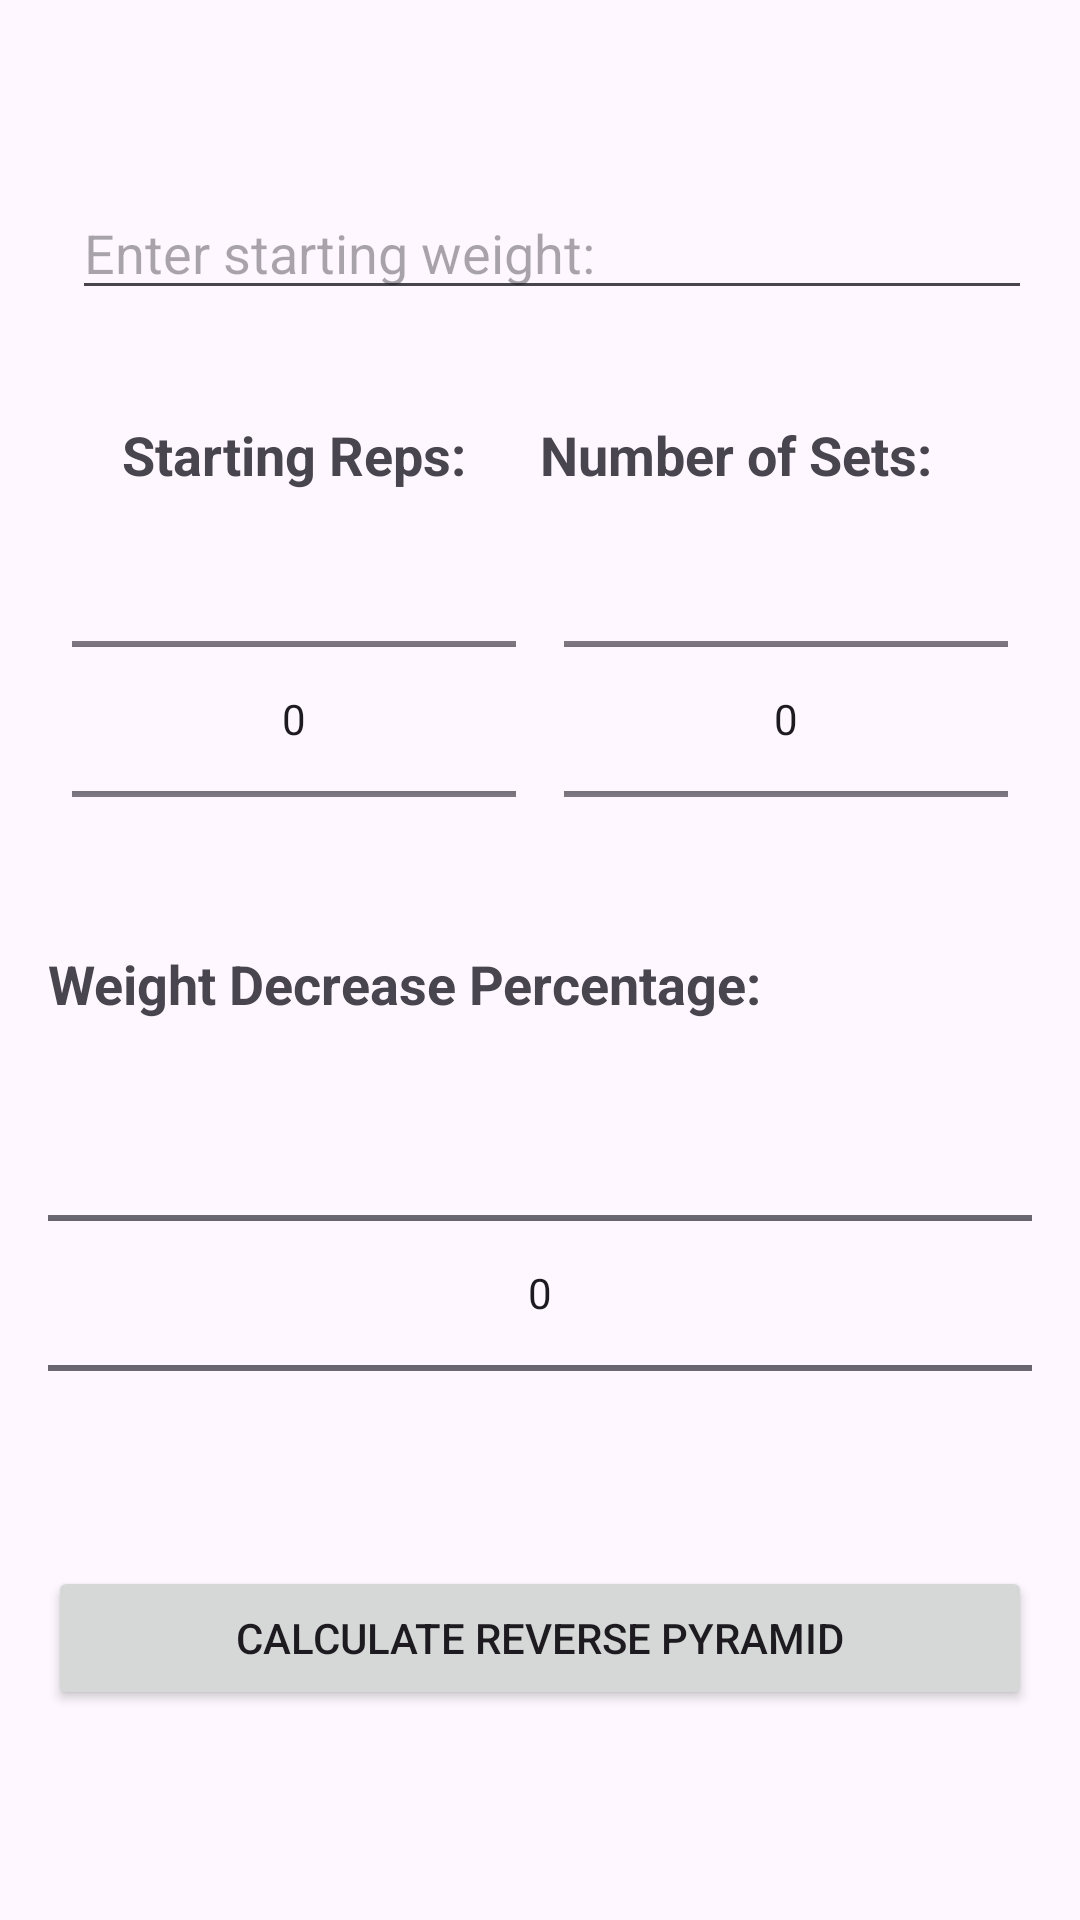

The Android layout XML behind this screen, and the referenced resources:
<!-- AndroidManifest.xml: application theme Theme.Bachelor_Work -->
<!-- res/layout/fragment_reverse_pyramid_calculator.xml -->
<?xml version="1.0" encoding="utf-8"?>
    <RelativeLayout xmlns:android="http://schemas.android.com/apk/res/android"
        xmlns:tools="http://schemas.android.com/tools"
        android:layout_width="match_parent"
        android:layout_height="match_parent">

        
        <LinearLayout
            android:layout_width="match_parent"
            android:layout_height="wrap_content"
            android:orientation="vertical"
            android:layout_below="@id/toolbar"
            android:padding="16dp">

            
            <LinearLayout
                android:id="@+id/weightInputLayout"
                android:layout_width="match_parent"
                android:layout_height="wrap_content"
                android:orientation="horizontal"
                android:layout_marginTop="16dp">

                
                <EditText
                    android:id="@+id/starting_weight_edittext"
                    android:layout_width="0dp"
                    android:layout_height="wrap_content"
                    android:layout_weight="3"
                    android:layout_marginStart="8dp"
                    android:hint="@string/enter_starting_weight"
                    android:inputType="numberDecimal"
                    android:minHeight="48dp"
                    android:paddingTop="40dp"
                    android:layout_marginBottom="20dp"/>



            </LinearLayout>

            
            <LinearLayout
                android:layout_width="match_parent"
                android:layout_height="wrap_content"
                android:orientation="horizontal"
                android:layout_marginTop="16dp">

                
                <TextView
                    android:layout_width="0dp"
                    android:layout_height="wrap_content"
                    android:layout_weight="1"
                    android:text="@string/starting_reps"
                    android:textStyle="bold"
                    android:textSize="18sp"
                    android:gravity="center"/>

                
                <TextView
                    android:layout_width="0dp"
                    android:layout_height="wrap_content"
                    android:layout_weight="1"
                    android:text="@string/number_of_sets"
                    android:textStyle="bold"
                    android:textSize="18sp"
                    android:layout_gravity="center"/>

            </LinearLayout>

            <LinearLayout
                android:layout_width="match_parent"
                android:layout_height="wrap_content"
                android:orientation="horizontal"
                >
                
                <NumberPicker
                    android:id="@+id/starting_reps_picker"
                    android:layout_width="0dp"
                    android:layout_height="120dp"
                    android:layout_marginStart="8dp"
                    android:layout_marginTop="16dp"
                    android:layout_marginEnd="8dp"
                    android:layout_weight="1" />

                
                <NumberPicker
                    android:id="@+id/num_sets_picker"
                    android:layout_width="0dp"
                    android:layout_height="120dp"
                    android:layout_marginStart="8dp"
                    android:layout_marginTop="16dp"
                    android:layout_marginEnd="8dp"
                    android:layout_weight="1" />

            </LinearLayout>

            
            <TextView
                android:layout_width="match_parent"
                android:layout_height="wrap_content"
                android:layout_marginTop="16dp"
                android:text="@string/weight_decrease_percentage"
                android:textStyle="bold"
                android:textSize="18sp" />

            
            <NumberPicker
                android:id="@+id/percentage_decrease_picker"
                android:layout_width="match_parent"
                android:layout_height="150dp"
                android:layout_marginTop="16dp" />

            
            <Button
                android:id="@+id/calculate_button"
                android:layout_width="match_parent"
                android:layout_height="wrap_content"
                android:text="@string/calculate_reverse_pyramid"
                android:layout_marginTop="16dp" />

            
            <TextView
                android:id="@+id/result_textview"
                android:layout_width="match_parent"
                android:layout_height="wrap_content"
                android:layout_marginTop="16dp"
                android:textSize="18sp" />

            
            <Button
                android:id="@+id/toggleTableButton"
                android:layout_width="match_parent"
                android:layout_height="wrap_content"
                android:text="@string/show_weight_table"
                android:layout_marginTop="16dp"
                android:layout_gravity="bottom" />

        </LinearLayout>

        
        <View
            android:id="@+id/backgroundOverlay"
            android:layout_width="match_parent"
            android:layout_height="match_parent"
            android:background="#80000000"
            android:visibility="gone"
            android:layout_below="@id/toolbar" />

    </RelativeLayout>
<!-- resources referenced by this layout -->
<resources>
  <string name="calculate_reverse_pyramid">Calculate Reverse Pyramid</string>
  <string name="enter_starting_weight">Enter starting weight:</string>
  <string name="number_of_sets">Number of Sets:</string>
  <string name="show_weight_table">Show Weight Table</string>
  <string name="starting_reps">Starting Reps:</string>
  <string name="weight_decrease_percentage">Weight Decrease Percentage:</string>
  <style name="Theme.Bachelor_Work" parent="Base.Theme.Bachelor_Work" />
  <style name="Base.Theme.Bachelor_Work" parent="Theme.Material3.DayNight.NoActionBar">
          
          
      </style>
</resources>
